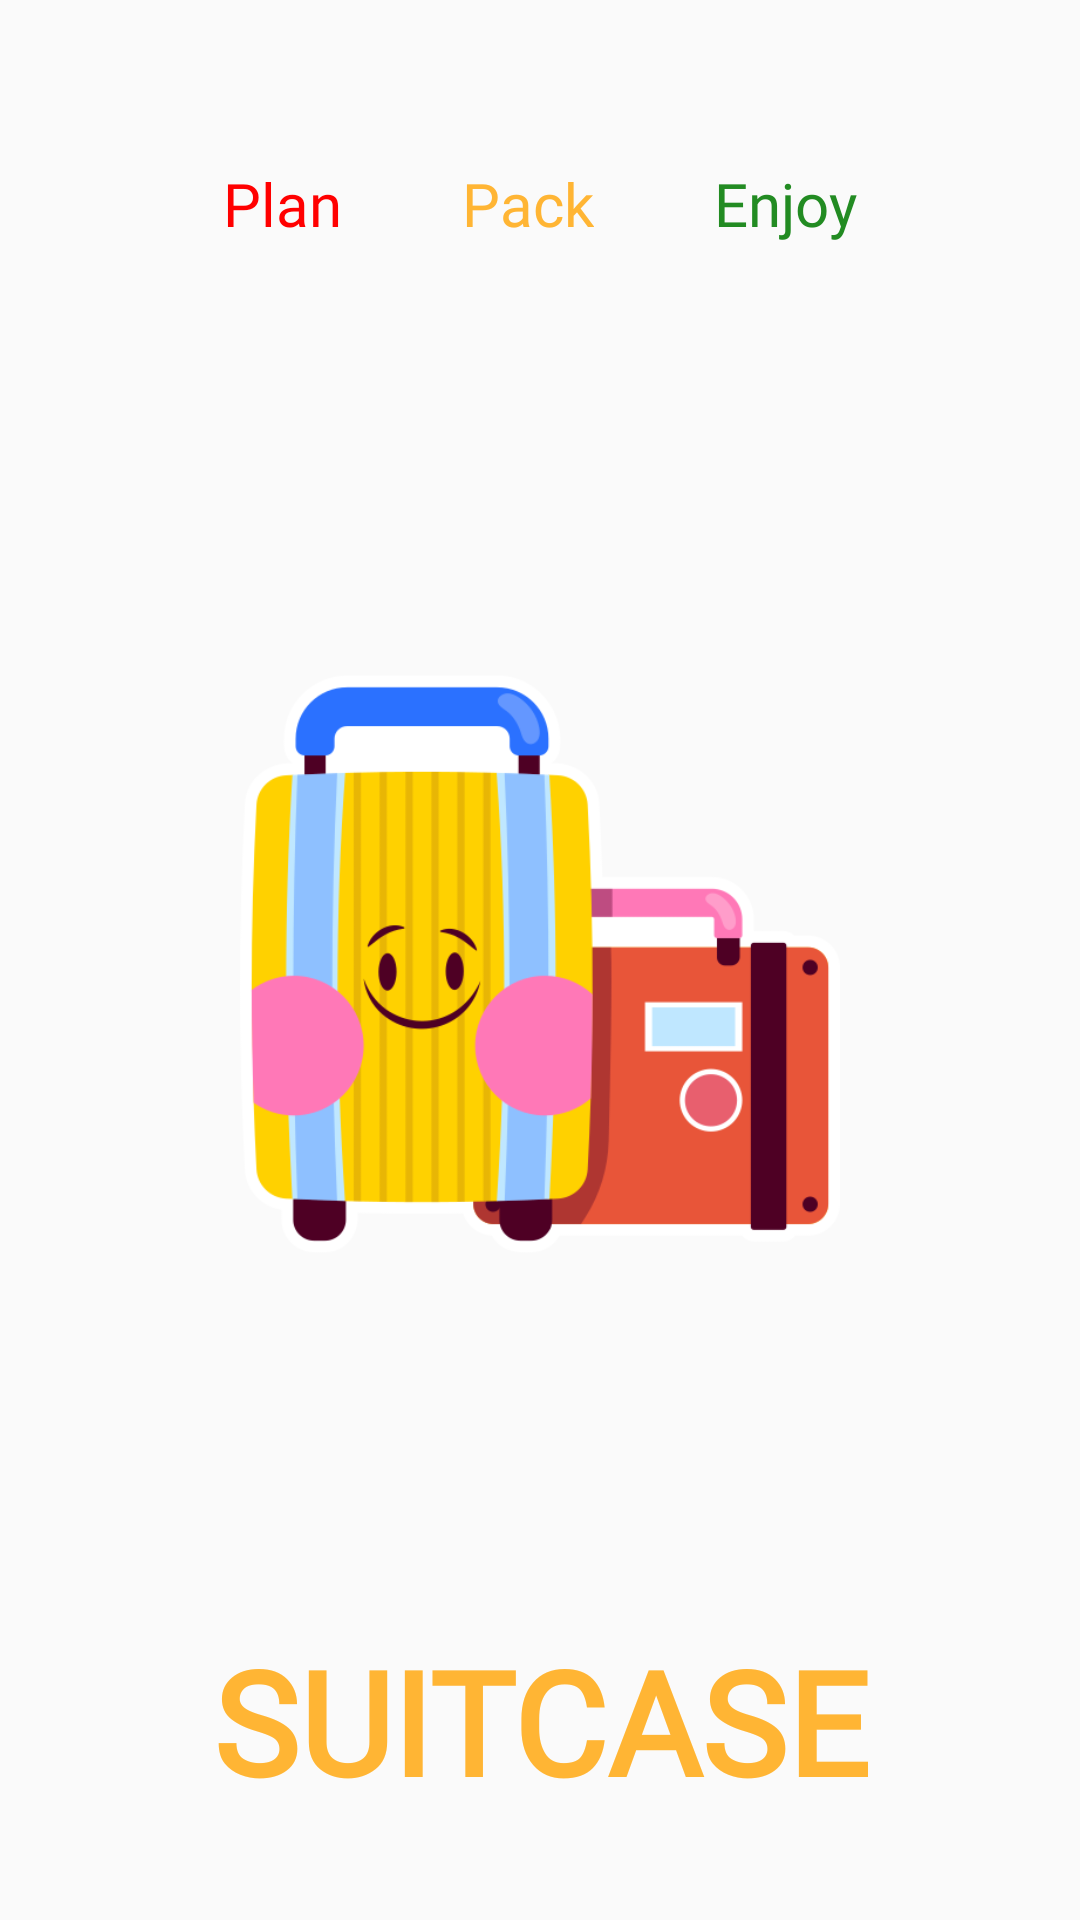

Layout XML and referenced resources for this Android screen:
<!-- AndroidManifest.xml: application theme Theme.Suitcase -->
<!-- res/layout/activity_open.xml -->
<?xml version="1.0" encoding="utf-8"?>
<LinearLayout
    xmlns:android="http://schemas.android.com/apk/res/android"
    xmlns:app="http://schemas.android.com/apk/res-auto"
    xmlns:tools="http://schemas.android.com/tools"
    android:layout_width="match_parent"
    android:layout_height="match_parent"
    android:orientation="vertical"
    android:gravity="center"
    android:backgroundTint="#FEFAFD"
    tools:context=".Open_Activity">

    <LinearLayout
        android:layout_width="wrap_content"
        android:layout_height="wrap_content"
        android:orientation="horizontal">

        <TextView
            android:layout_width="wrap_content"
            android:layout_height="wrap_content"
            android:text="Plan"
            android:textSize="20sp"
            android:fontFamily="@font/alata"
            android:textStyle="normal"
            android:textColor="@color/red"
            android:layout_margin="20dp"/>

        <TextView
            android:layout_width="wrap_content"
            android:layout_height="wrap_content"
            android:text="Pack"
            android:textSize="20sp"
            android:fontFamily="@font/alata"
            android:textStyle="normal"
            android:textColor="@color/dark_yellow"
            android:layout_margin="20dp"/>

        <TextView
            android:layout_width="wrap_content"
            android:layout_height="wrap_content"
            android:text="Enjoy"
            android:textSize="20sp"
            android:fontFamily="@font/alata"
            android:textStyle="normal"
            android:textColor="@color/forest_green"
            android:layout_margin="20dp"/>

    </LinearLayout>

    <ImageView
        android:layout_width="200dp"
        android:layout_height="400dp"
        android:layout_marginTop="20dp"
        android:backgroundTint="#FEFAFD"
        app:srcCompat="@drawable/suitcase" />

    <TextView
        android:layout_width="wrap_content"
        android:layout_height="wrap_content"
        android:layout_marginTop="20dp"
        android:fontFamily="@font/acme"
        android:text="SUITCASE"
        android:textAlignment="center"
        android:textColor="#FFB534"
        android:textSize="48sp"
        android:textStyle="bold" />


</LinearLayout>
<!-- resources referenced by this layout -->
<resources>
  <color name="dark_yellow">#FFB534</color>
  <color name="forest_green">#228B22</color>
  <color name="red">#FF0000</color>
  <!-- drawable suitcase: png bitmap (drawable, 33986 bytes) -->
  <style name="Theme.Suitcase" parent="Base.Theme.Suitcase" />
  <style name="Base.Theme.Suitcase" parent="Theme.AppCompat.Light.NoActionBar">
          
  
      </style>
</resources>
